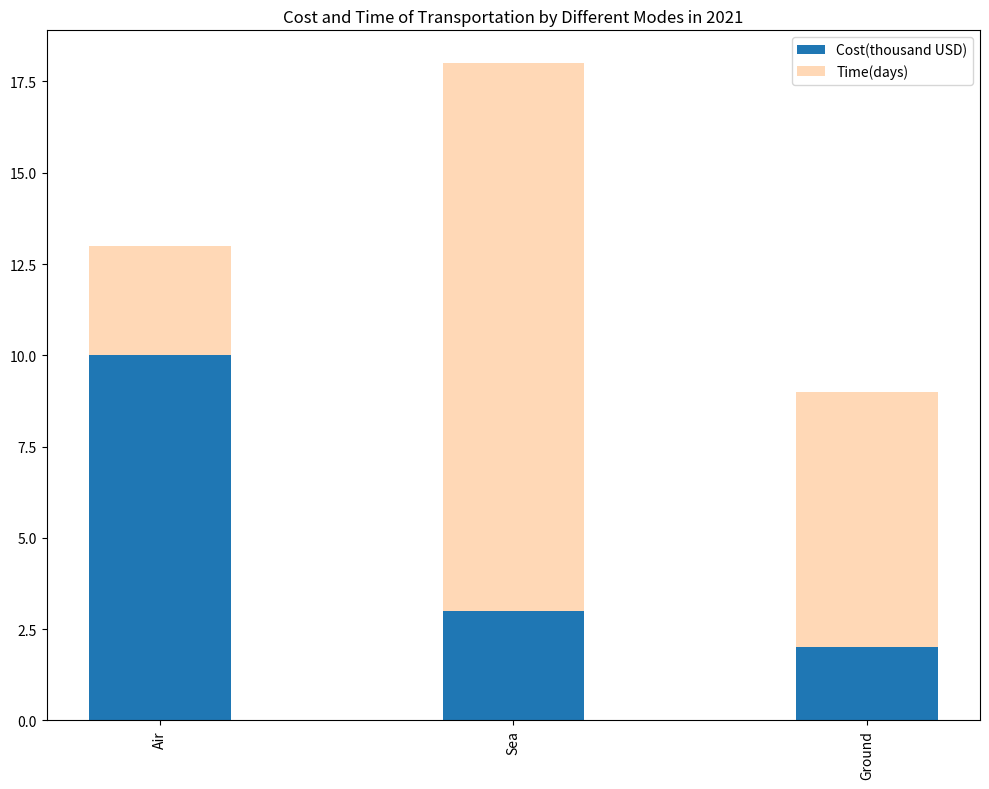

Generate this figure with matplotlib:

import matplotlib.pyplot as plt

plt.figure(figsize=(10, 8))
ax = plt.subplot(111)

x_labels = ["Air", "Sea", "Ground"]
cost = [10, 3, 2]
time = [3, 15, 7]

x = range(len(x_labels))
ax.bar(x, cost, label="Cost(thousand USD)", width=0.4, bottom=0)
ax.bar(x, time, label="Time(days)", width=0.4, bottom=cost, alpha=0.3)

ax.set_title("Cost and Time of Transportation by Different Modes in 2021")
ax.set_xticks(x)
ax.set_xticklabels(x_labels, rotation=90)
ax.legend(loc="best")
plt.tight_layout()
plt.savefig("bar_318.png")
plt.clf()
